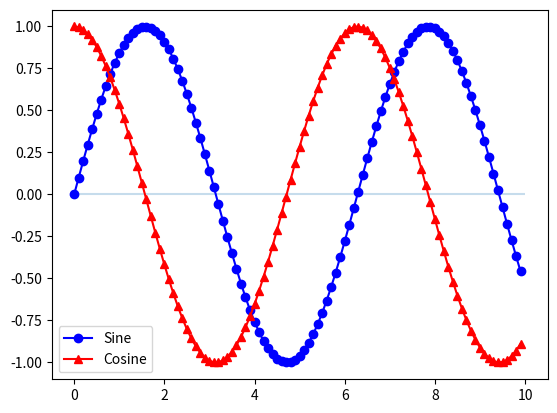

Source code (Python): (Note: this script raises an exception after producing the figure.)
%matplotlib notebook

# Dependencies
import matplotlib.pyplot as plt
import numpy as np

# Set x axis and variables
x_axis = np.arange(0, 10, 0.1)
sin = np.sin(x_axis)
cos = np.cos(x_axis)

# Draw a horizontal line with 0.25 transparency
plt.hlines(0, 0, 10, alpha=0.25)

# Assign plots to tuples that stores result of plot

# Each point on the sine chart is marked by a blue circle
sine_handle, = plt.plot(x_axis, sin, marker ='o', color='blue', label="Sine")
# Each point on the cosine chart is marked by a red triangle
cosine_handle, = plt.plot(x_axis, cos, marker='^', color='red', label="Cosine")

# Adds a legend and sets its location to the lower right
plt.legend(loc="lower left")

# Saves an image of our chart so that we can view it in a folder
plt.savefig("../Images/lineConfig.png")
plt.show()

cosine_handle, = plt.plot(x_axis, cos, marker='^', color='green', label="Cosine")

